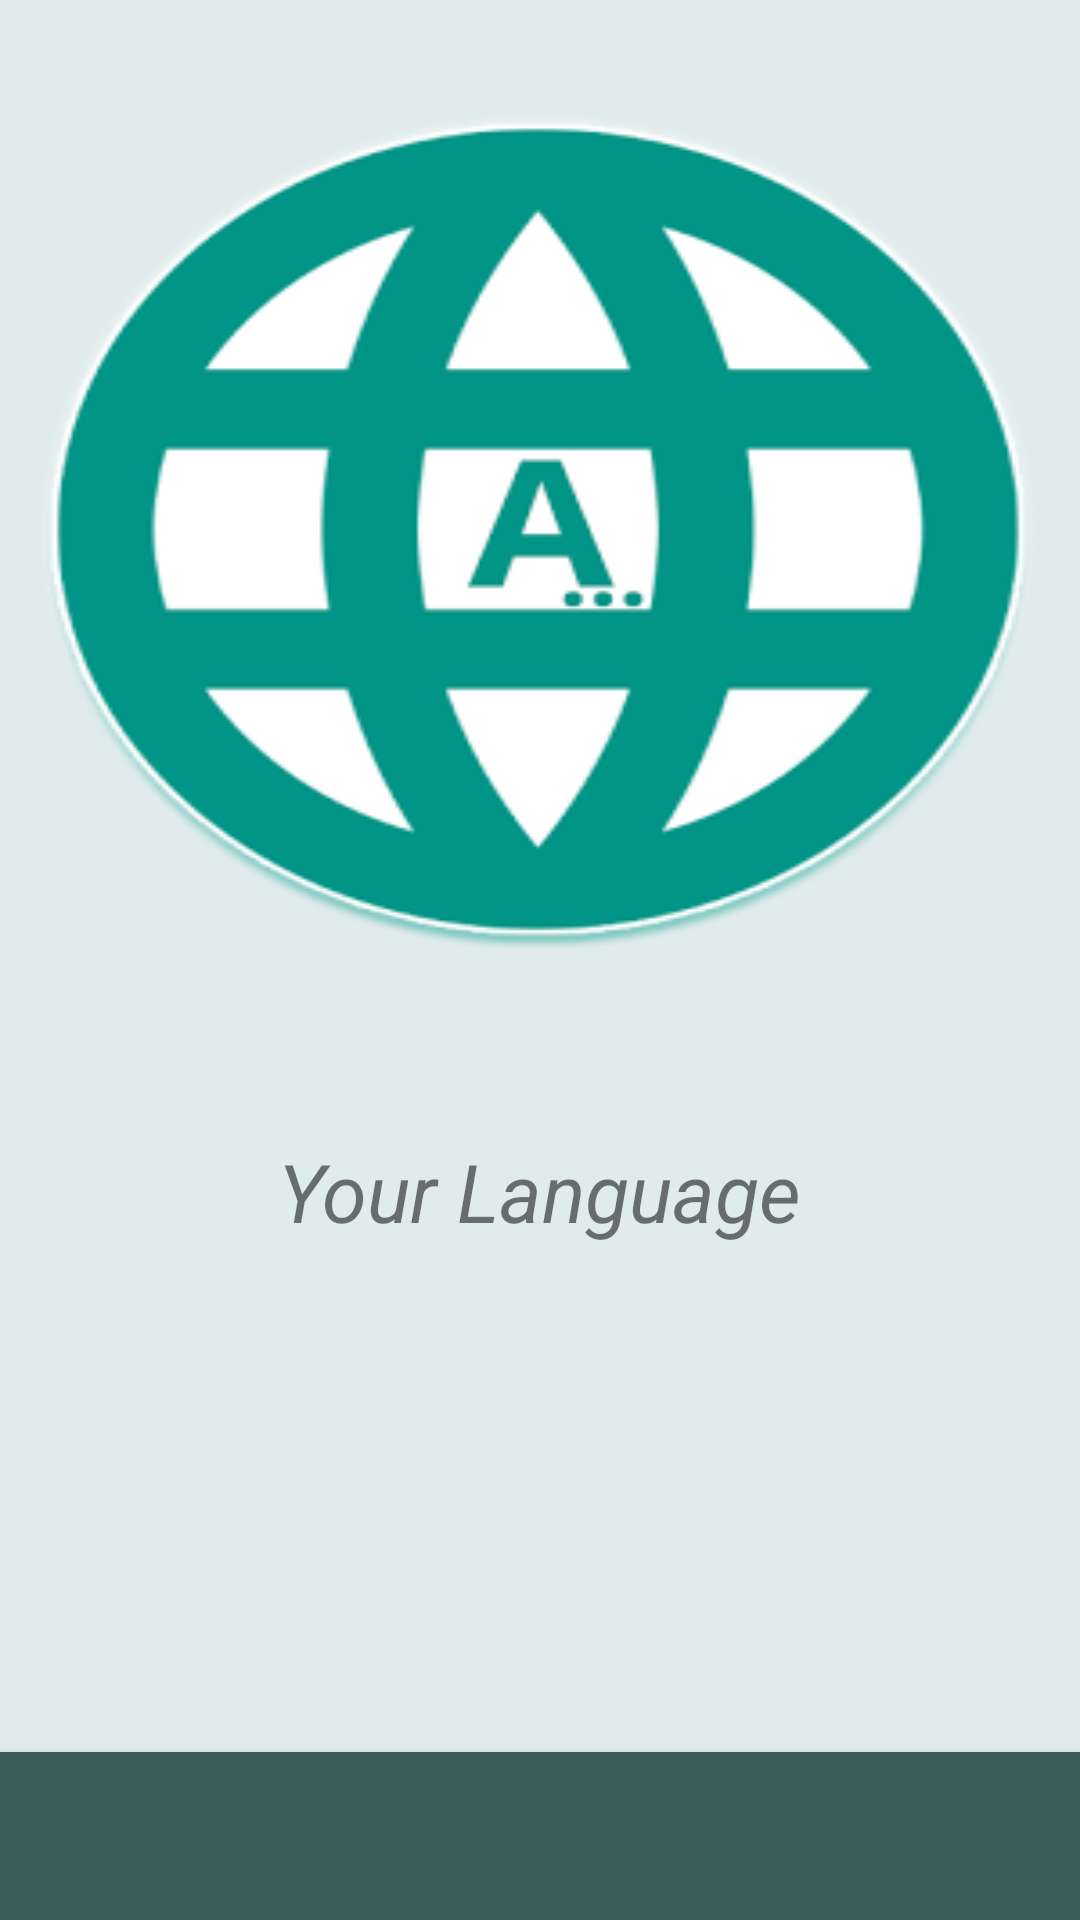

Reconstruct the res/layout file that produces this screen, plus the resources it refers to.
<!-- AndroidManifest.xml: application theme AppTheme -->
<!-- res/layout/activity_change_activity.xml -->
<?xml version="1.0" encoding="utf-8"?>

<RelativeLayout xmlns:android="http://schemas.android.com/apk/res/android"
    xmlns:app="http://schemas.android.com/apk/res-auto"
    xmlns:tools="http://schemas.android.com/tools"
    android:id="@+id/activity_change_activity"
    android:layout_width="match_parent"
    android:layout_height="match_parent"
    android:background="#e0ebeb"

    tools:context="com.example.hp.mody_task.Change_activity">

    <android.support.v7.widget.ActionMenuView
        android:id="@+id/bottom_toolbar"
        android:layout_width="match_parent"
        android:layout_height="?attr/actionBarSize"
        android:layout_alignParentBottom="true"
        android:background="@color/colorPrimary"
        android:elevation="4dp">
    </android.support.v7.widget.ActionMenuView>

    <ImageView
        android:background="@drawable/changg"
        android:id="@+id/imagechange"
        android:layout_width="match_parent"
        android:layout_alignParentTop="true"
        android:layout_alignParentLeft="true"
        android:layout_alignParentStart="true"
        android:layout_marginTop="27dp"
        android:layout_height="300dp" />

    <Spinner
        tools:textSize="30dp"
        android:layout_width="match_parent"
        android:id="@+id/spinner_change"
        android:layout_above="@+id/bottom_toolbar"
        android:layout_marginLeft="90dp"

        android:background="#e0ebeb"

        android:layout_marginBottom="150dp"
        android:layout_height="30dp" />

    <TextView
        android:text="@string/lang_text"
        android:layout_width="wrap_content"
        android:layout_height="wrap_content"
        android:textSize="27dp"
        android:textStyle="italic"
        android:id="@+id/txt"
        android:layout_below="@+id/imagechange"
        android:layout_centerHorizontal="true"
        android:layout_marginTop="52dp" />

    <ImageView
        android:layout_width="35dp"
        app:srcCompat="@drawable/langicon"
        android:layout_marginLeft="11dp"
        android:layout_marginStart="11dp"
        android:id="@+id/imageView7"
        android:layout_height="30dp"
        android:layout_alignTop="@+id/spinner_change"
        android:layout_toRightOf="@+id/txt"
        android:layout_toEndOf="@+id/txt" />
</RelativeLayout>
<!-- resources referenced by this layout -->
<resources>
  <color name="colorPrimary">#3d5c5c</color>
  <!-- drawable changg: png bitmap (drawable, 32419 bytes) -->
  <string name="lang_text">Your Language</string>
  <style name="AppTheme" parent="Theme.AppCompat.DayNight">
          
          <item name="colorPrimary">@color/colorPrimary</item>
          <item name="colorPrimaryDark">@color/colorPrimaryDark</item>
          <item name="colorAccent">@color/colorAccent</item>
  
          <item name="colorControlHighlight">#669999</item>
          <item name="colorButtonNormal">#1f2e2e</item>
          <item name="colorControlActivated">#669999</item>
          <item name="editTextColor">@color/colorPrimary</item>
      </style>
  <color name="colorPrimaryDark">#1f2e2e</color>
  <color name="colorAccent">#669999</color>
</resources>
